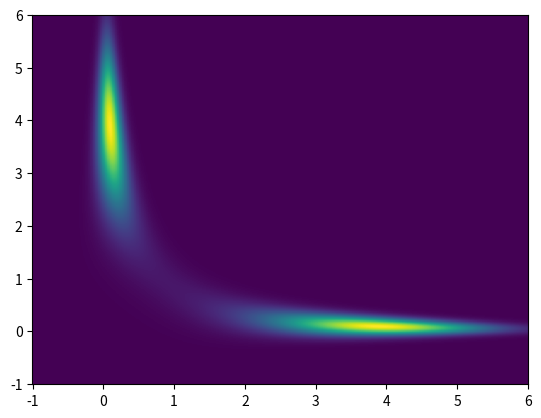
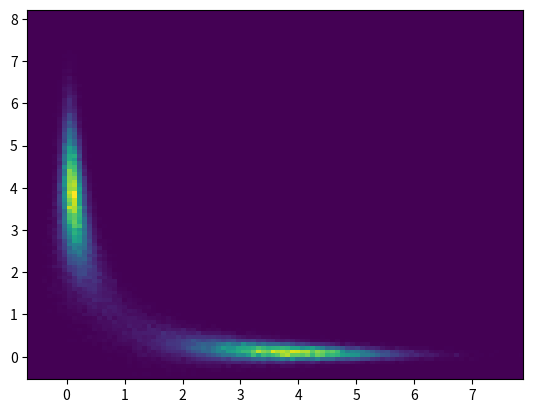

Here is the Python script that generated these plots, in order:
#!usr/bin/env python

#
# MCMC (Gibbs sampling) example for sampling from a banana distribution
# http://www.stat.columbia.edu/~gelman/research/published/GelmanMeng1991
# Author: Fangtong Liu
# Date: 06/14/2020
#

import numpy as np
import matplotlib.pyplot as plt


if __name__ == "__main__":
    # banana distribution, play with A, B, C1, and C2 to get different shapes
    A = 5
    B = 1
    C1 = 4
    C2 = 4

    def f(x1, x2):
        return np.exp(-0.5 * (A * np.power(x1, 2) * np.power(x2, 2) + np.power(x1, 2) + np.power(x2, 2)
                              - 2 * B * x1 * x2 - 2 * C1 * x1 - 2 * C2 * x2))


    X1, X2 = np.meshgrid(np.arange(-1, 6 + 0.01, 0.01), np.arange(-1, 6 + 0.01, 0.01))
    Z = f(X1, X2)

    fig1 = plt.figure()
    plt.pcolor(X1, X2, Z)
    # plt.contour(X1, X2, Z)
    plt.show()

    # MCMC
    rejected = 0
    accepted = 0
    Max_iter = 100000

    # proposal distribution
    x2 = np.random.randn(1)
    sample = []

    for i in range(Max_iter):
        # sample from the proposal distribution to create a Markov chain
        # sample from p(x1)
        x1 = (B * x2 + C1) / (A * (x2 ** 2) + 1) + np.sqrt(1 / (A * (x2 ** 2) + 1)) * np.random.randn(1)
        # sample from p(x2 | x1)
        x2 = (B * x1 + C2) / (A * (x1 ** 2) + 1) + np.sqrt(1 / (A * (x1 ** 2) + 1)) * np.random.randn(1)

        sample.append(np.array([[x1], [x2]]))
    sample = np.array(sample).reshape(-1, 2)

    # plot
    fig2 = plt.figure()
    plt.hist2d(sample[:, 0], sample[:, 1], bins=100)
    plt.show()